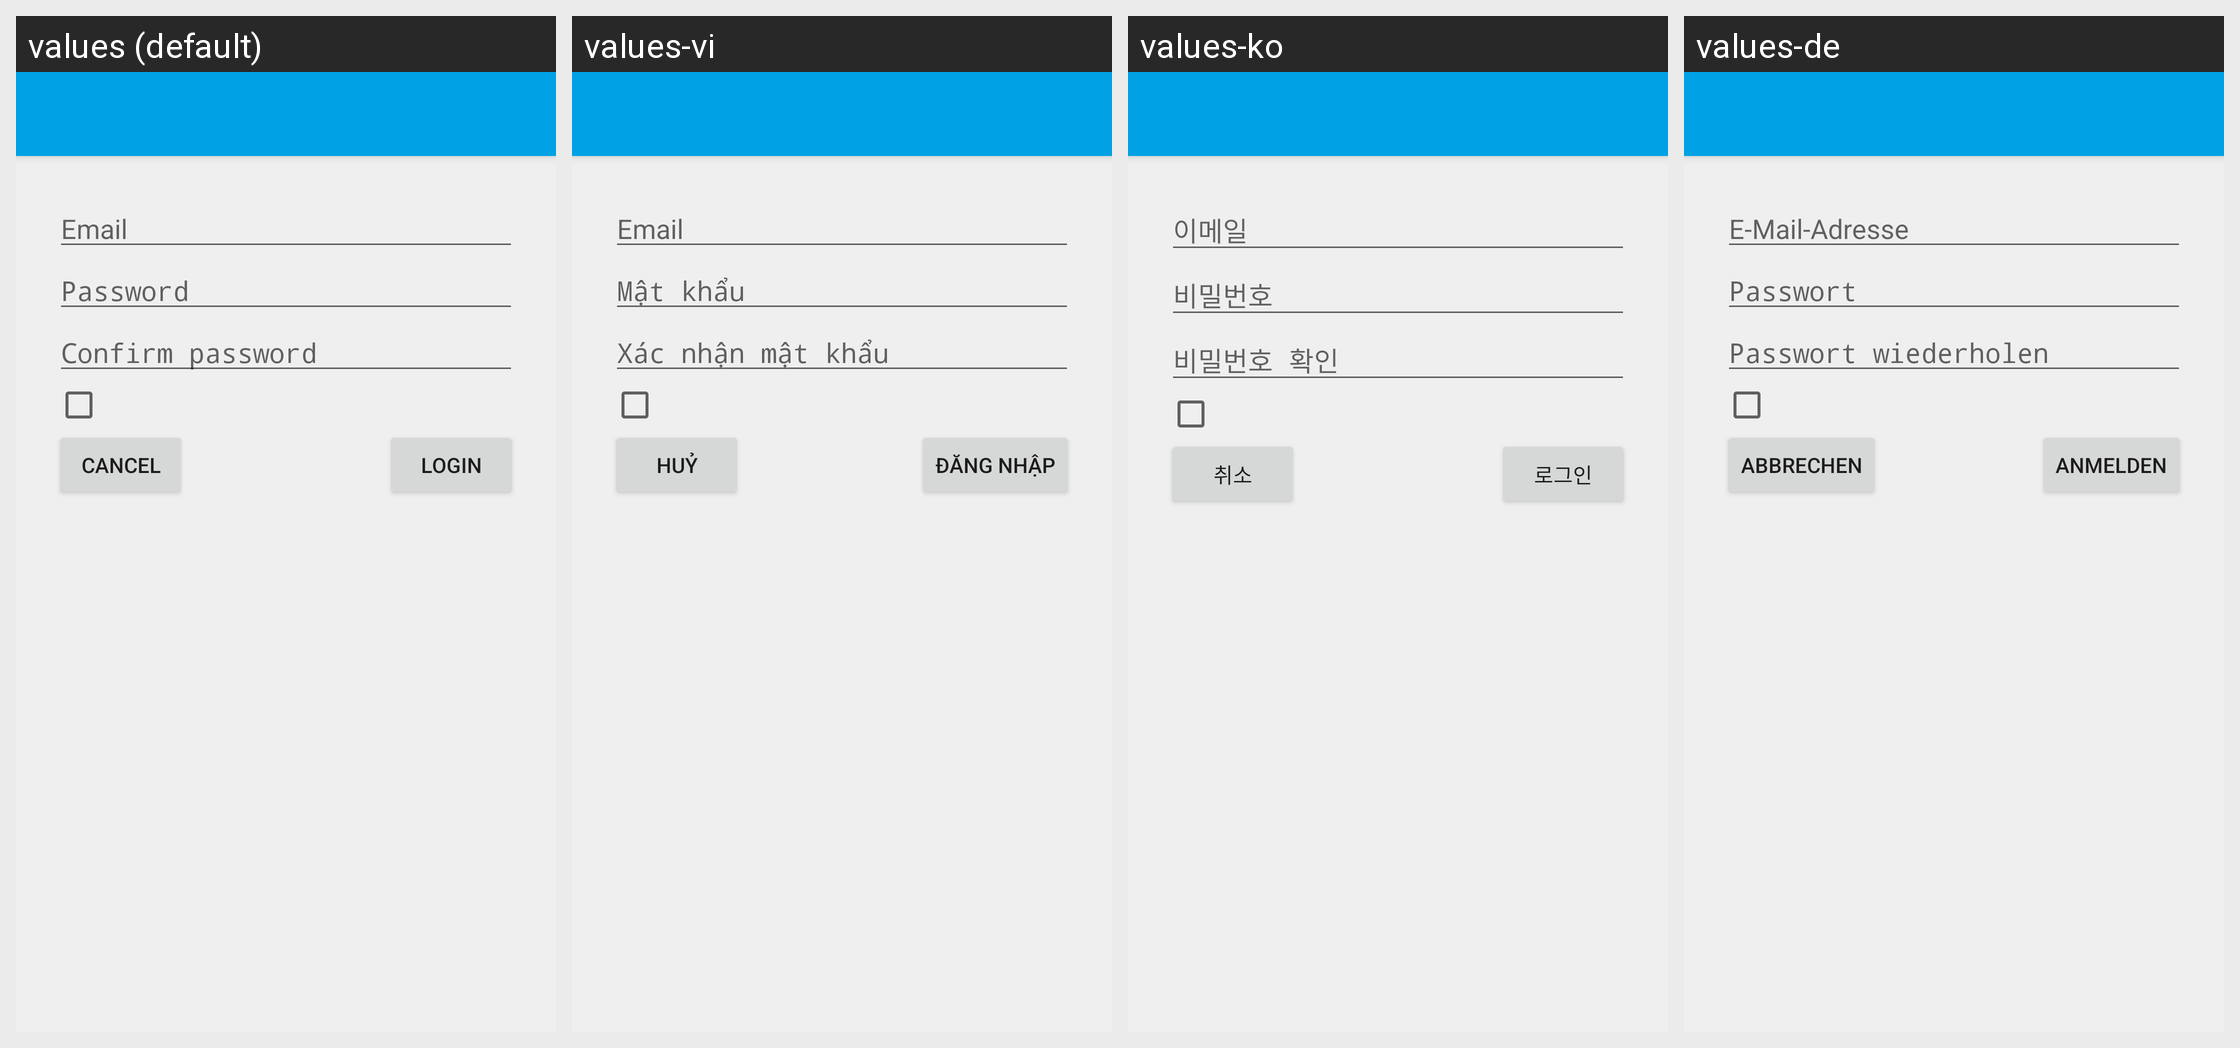

For this localized Android screen grid, give each drawn string resource with its value in every locale shown.
Android screen res/layout/auzoneaccount_auth.xml rendered under 4 locales, left to right: values (default), values-vi, values-ko, values-de. Device: Nexus 5 (rendered at 1080×1920; each locale shown at half size, 540×960, under a caption strip naming it); theme Theme.AuzoneAccount.
Other locales in the repository, not shown: values-af, values-ar, values-ast-rES, values-az-rAZ, values-bn-rBD, values-ca, values-cs, values-da, values-el, values-en-rIN, values-es, values-et-rEE, values-eu-rES, values-fi, values-fr, values-fy-rNL, values-hi, values-hr, values-hu, values-in, values-it, values-iw, values-ja, values-ku, values-lb, values-lt, values-lv, values-nb, values-nl, values-pl, values-pt-rBR, values-pt-rPT, values-ro, values-ru, values-si-rLK, values-sk, values-sr, values-sv, values-th, values-tr, values-ug, values-uk, values-zh-rCN, values-zh-rHK, values-zh-rTW.
Strings drawn on this screen, with the default value and each locale's value (text and hints the layout hard-codes, and strings that could not be matched under every locale, appear in the picture but are not listed):

auzoneaccount_setup_email_label
  values: Email
  values-vi: Email
  values-ko: 이메일
  values-de: E-Mail-Adresse

auzoneaccount_setup_password_label
  values: Password
  values-vi: Mật khẩu
  values-ko: 비밀번호
  values-de: Passwort

auzoneaccount_setup_confirm_password_label
  values: Confirm password
  values-vi: Xác nhận mật khẩu
  values-ko: 비밀번호 확인
  values-de: Passwort wiederholen

cancel
  values: Cancel
  values-vi: Huỷ
  values-ko: 취소
  values-de: Abbrechen

login
  values: Login
  values-vi: Đăng nhập
  values-ko: 로그인
  values-de: Anmelden
